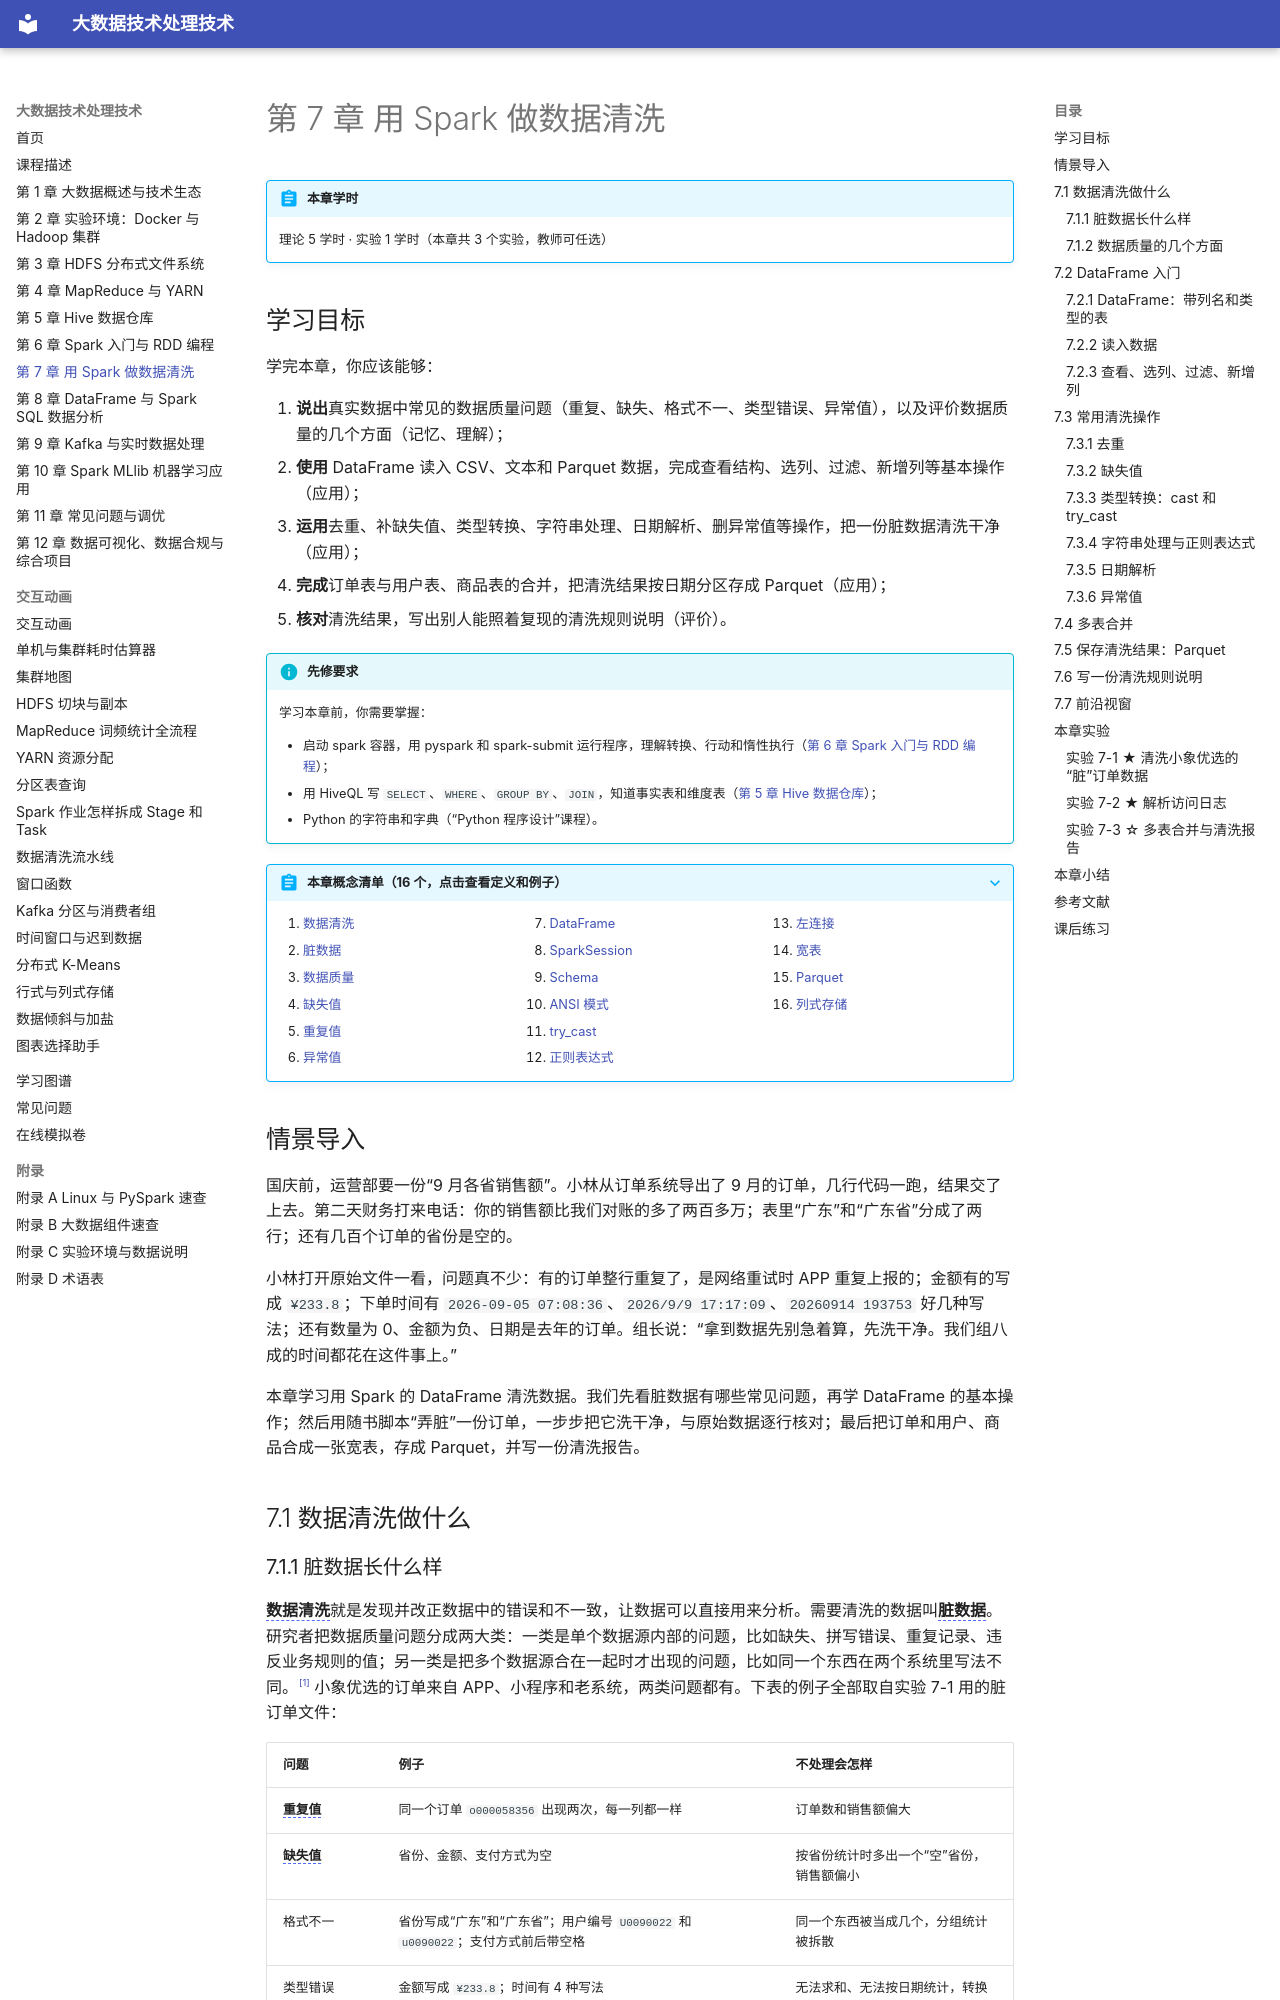

repository: MingziFu9/bigdata-textbook · page: chapters/07-data-cleaning/index.html · generator: mkdocs

---
title: 第 7 章 用 Spark 做数据清洗
description: 把一份“脏”数据清洗成可以分析的数据：认识常见的数据质量问题，学会 DataFrame 的读入、查看、选列、过滤和新增列，用去重、补缺失值、类型转换、字符串处理、日期解析、删异常值完成清洗，再做多表合并、存成 Parquet，并写出清洗规则说明
---

# 第 7 章 用 Spark 做数据清洗

!!! abstract "本章学时"
    理论 5 学时 · 实验 1 学时（本章共 3 个实验，教师可任选）

## 学习目标

学完本章，你应该能够：

1. **说出**真实数据中常见的数据质量问题（重复、缺失、格式不一、类型错误、异常值），以及评价数据质量的几个方面（记忆、理解）；
2. **使用** DataFrame 读入 CSV、文本和 Parquet 数据，完成查看结构、选列、过滤、新增列等基本操作（应用）；
3. **运用**去重、补缺失值、类型转换、字符串处理、日期解析、删异常值等操作，把一份脏数据清洗干净（应用）；
4. **完成**订单表与用户表、商品表的合并，把清洗结果按日期分区存成 Parquet（应用）；
5. **核对**清洗结果，写出别人能照着复现的清洗规则说明（评价）。

!!! info "先修要求"
    学习本章前，你需要掌握：

    - 启动 spark 容器，用 pyspark 和 spark-submit 运行程序，理解转换、行动和惰性执行（[第 6 章 Spark 入门与 RDD 编程](../06-spark-rdd/index.md)）；
    - 用 HiveQL 写 `SELECT`、`WHERE`、`GROUP BY`、`JOIN`，知道事实表和维度表（[第 5 章 Hive 数据仓库](../05-hive/index.md)）；
    - Python 的字符串和字典（“Python 程序设计”课程）。

??? abstract "本章概念清单（16 个，点击查看定义和例子）"
    1. [数据清洗](../../appendix/glossary.md#g-数据清洗)
    2. [脏数据](../../appendix/glossary.md#g-脏数据)
    3. [数据质量](../../appendix/glossary.md#g-数据质量)
    4. [缺失值](../../appendix/glossary.md#g-缺失值)
    5. [重复值](../../appendix/glossary.md#g-重复值)
    6. [异常值](../../appendix/glossary.md#g-异常值)
    7. [DataFrame](../../appendix/glossary.md#g-DataFrame)
    8. [SparkSession](../../appendix/glossary.md#g-SparkSession)
    9. [Schema](../../appendix/glossary.md#g-Schema)
    10. [ANSI 模式](../../appendix/glossary.md#g-ANSI-模式)
    11. [try_cast](../../appendix/glossary.md#g-try_cast)
    12. [正则表达式](../../appendix/glossary.md#g-正则表达式)
    13. [左连接](../../appendix/glossary.md#g-左连接)
    14. [宽表](../../appendix/glossary.md#g-宽表)
    15. [Parquet](../../appendix/glossary.md#g-Parquet)
    16. [列式存储](../../appendix/glossary.md#g-列式存储)

## 情景导入

国庆前，运营部要一份“9 月各省销售额”。小林从订单系统导出了 9 月的订单，几行代码一跑，结果交了上去。第二天财务打来电话：你的销售额比我们对账的多了两百多万；表里“广东”和“广东省”分成了两行；还有几百个订单的省份是空的。

小林打开原始文件一看，问题真不少：有的订单整行重复了，是网络重试时 APP 重复上报的；金额有的写成 `¥233.8`；下单时间有 `2026-09-05 07:08:36`、`2026/9/9 17:17:09`、`20260914 193753` 好几种写法；还有数量为 0、金额为负、日期是去年的订单。组长说：“拿到数据先别急着算，先洗干净。我们组八成的时间都花在这件事上。”

本章学习用 Spark 的 DataFrame 清洗数据。我们先看脏数据有哪些常见问题，再学 DataFrame 的基本操作；然后用随书脚本“弄脏”一份订单，一步步把它洗干净，与原始数据逐行核对；最后把订单和用户、商品合成一张宽表，存成 Parquet，并写一份清洗报告。

## 7.1 数据清洗做什么
